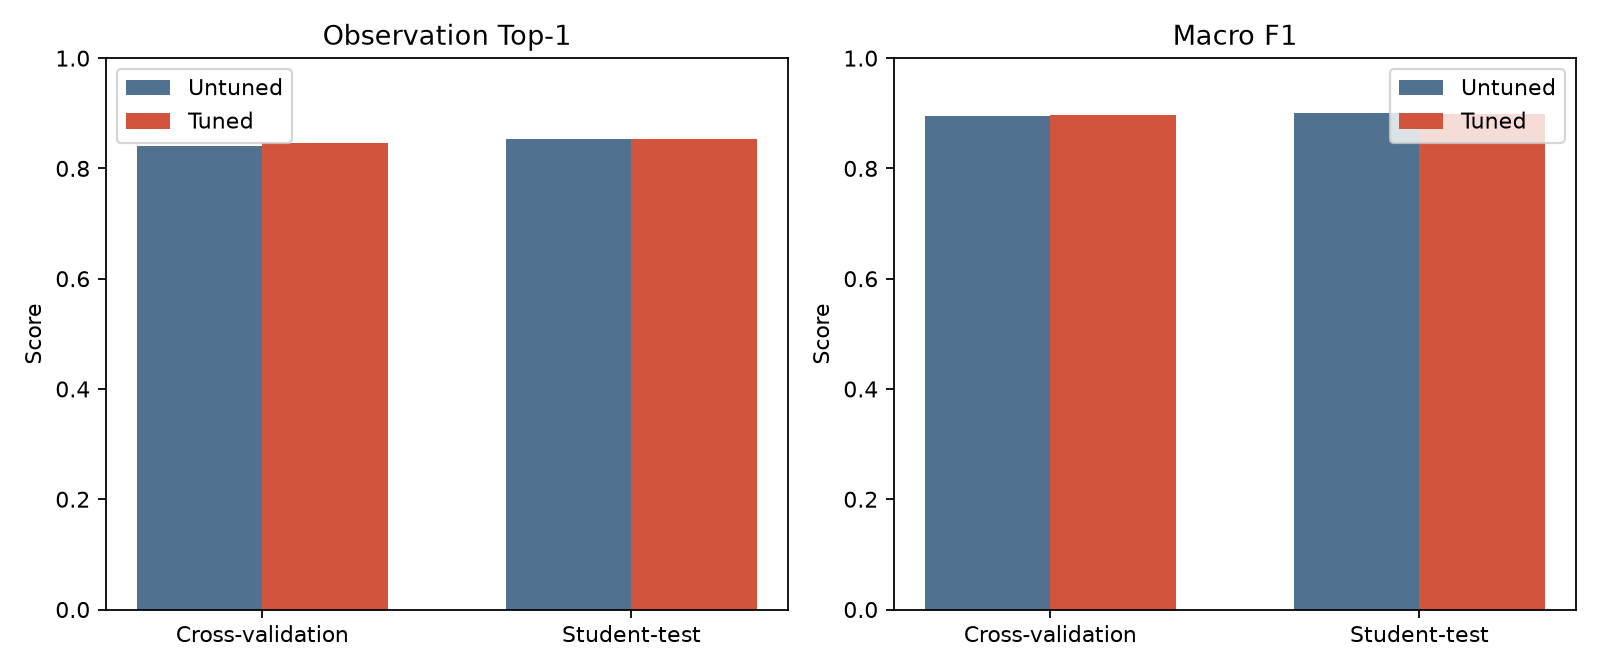

Data behind this chart, as committed beside it:
record_type, model, seed, cv_macro_f1, cv_observation_top1_accuracy, cv_log_loss, cv_fit_seconds, cv_inference_seconds, cv_mean_iterations_used, student_test_observation_top1_accuracy, student_test_macro_f1, student_test_log_loss, inference_seconds, refit_iterations_used, untuned_seed_cv_top1_spread
comparison, untuned, 42, 0.8945, 0.8413, 0.1358, 2.711, 0.3235, 237.7, 0.8535, 0.8997, 0.1361, 0.7898, 300.0, 0.002053
comparison, tuned, 42, 0.8962, 0.8457, 0.1321, 5.996, 0.487, 300.0, 0.8531, 0.8992, 0.1356, 0.8245, 300.0, 
untuned_seed_sensitivity, untuned, 42, 0.8945, 0.8413, 0.1358, , , 237.7, , , , , , 0.002053
untuned_seed_sensitivity, untuned, 43, 0.8942, 0.8419, 0.137, , , 269.3, , , , , , 0.002053
untuned_seed_sensitivity, untuned, 44, 0.8944, 0.8424, 0.1365, , , 295.0, , , , , , 0.002053
untuned_seed_sensitivity, untuned, 45, 0.8932, 0.8404, 0.1376, , , 294.3, , , , , , 0.002053
untuned_seed_sensitivity, untuned, 46, 0.8943, 0.841, 0.1372, , , 281.3, , , , , , 0.002053
